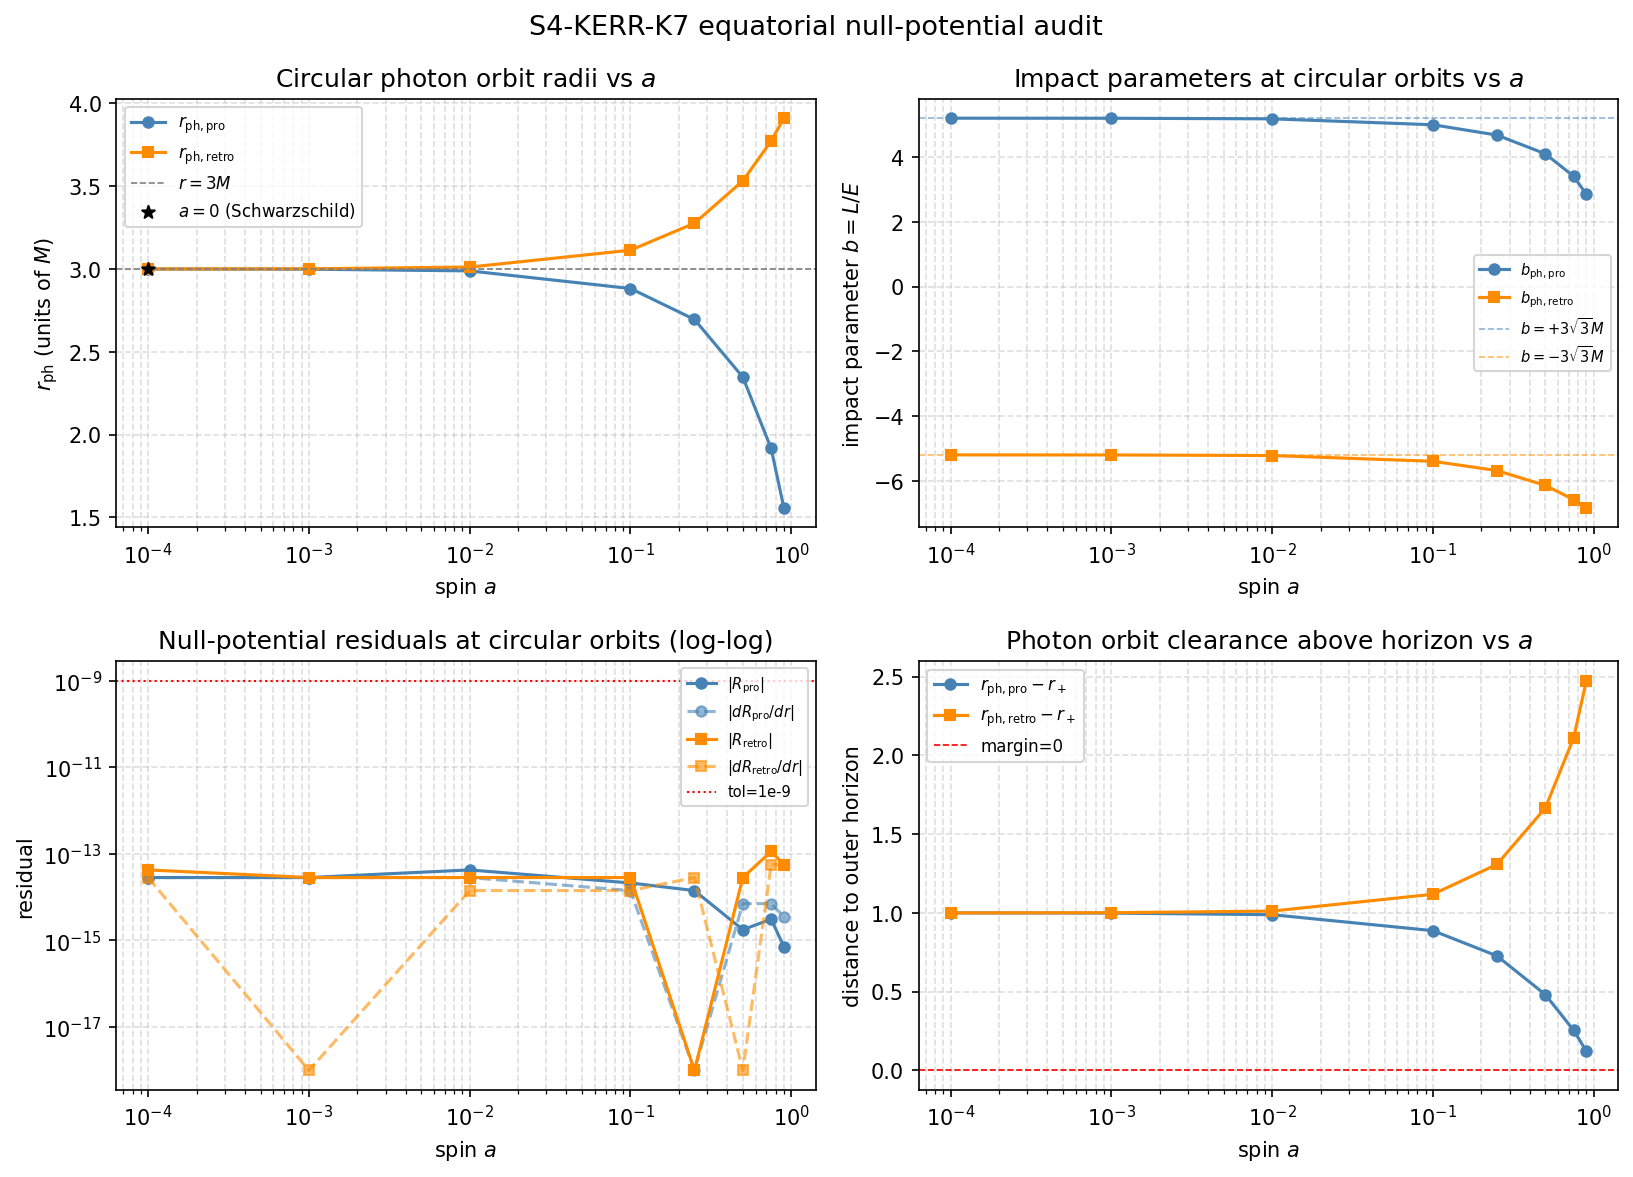

Values plotted in this chart, from the file beside it:
spin_a, M, r_plus, r_ph_pro, r_ph_retro, b_ph_pro, b_ph_retro, R_pro, dR_pro, R_retro, dR_retro, abs_R_pro, abs_dR_pro, abs_R_retro, abs_dR_retro, r_ph_pro_outside_horizon, r_ph_retro_outside_horizon, schwarzschild_photon_sphere_pass, circular_potential_pass, circular_derivative_pass, prograde_retrograde_ordering_pass, impact_parameter_sign_pass, global_true_relations, global_false_relations
0, 1, 2, 3, 3, 5.196, -5.196, 0, 0, 0, 0, 0, 0, 0, 0, true, true, true, true, true, true, true, 1, 60
0.0001, 1, 2, 3, 3, 5.196, -5.196, -2.8421709430404e-14, -2.8421709430404e-14, 4.2632564145606e-14, 2.8421709430404e-14, 2.8421709430404e-14, 2.8421709430404e-14, 4.2632564145606e-14, 2.8421709430404e-14, true, true, true, true, true, true, true, 0, 0
0.001, 1, 2, 2.999, 3.001, 5.194, -5.198, 2.8421709430404e-14, 2.8421709430404e-14, -2.8421709430404e-14, 0, 2.8421709430404e-14, 2.8421709430404e-14, 2.8421709430404e-14, 0, true, true, true, true, true, true, true, 0, 0
0.01, 1, 2, 2.988, 3.012, 5.176, -5.216, -4.2632564145606e-14, -2.8421709430404e-14, -2.8421709430404e-14, -1.4210854715202e-14, 4.2632564145606e-14, 2.8421709430404e-14, 2.8421709430404e-14, 1.4210854715202e-14, true, true, true, true, true, true, true, 0, 0
0.1, 1, 1.995, 2.882, 3.113, 4.993, -5.393, 2.1316282072803e-14, 1.4210854715202e-14, -2.8421709430404e-14, -1.4210854715202e-14, 2.1316282072803e-14, 1.4210854715202e-14, 2.8421709430404e-14, 1.4210854715202e-14, true, true, true, true, true, true, true, 0, 0
0.25, 1, 1.968, 2.695, 3.276, 4.675, -5.68, -1.4210854715202e-14, 0, 0, 2.8421709430404e-14, 1.4210854715202e-14, 0, 0, 2.8421709430404e-14, true, true, true, true, true, true, true, 0, 0
0.5, 1, 1.866, 2.347, 3.532, 4.096, -6.138, -1.77635683940025e-15, -7.105427357601e-15, 2.8421709430404e-14, 0, 1.77635683940025e-15, 7.105427357601e-15, 2.8421709430404e-14, 0, true, true, true, true, true, true, true, 0, 0
0.75, 1, 1.661, 1.916, 3.772, 3.403, -6.577, -3.10862446895044e-15, -7.105427357601e-15, -1.13686837721616e-13, -5.6843418860808e-14, 3.10862446895044e-15, 7.105427357601e-15, 1.13686837721616e-13, 5.6843418860808e-14, true, true, true, true, true, true, true, 0, 0
0.9, 1, 1.436, 1.558, 3.91, 2.844, -6.832, 7.21644966006352e-16, 3.5527136788005e-15, -5.6843418860808e-14, -5.6843418860808e-14, 7.21644966006352e-16, 3.5527136788005e-15, 5.6843418860808e-14, 5.6843418860808e-14, true, true, true, true, true, true, true, 0, 0
